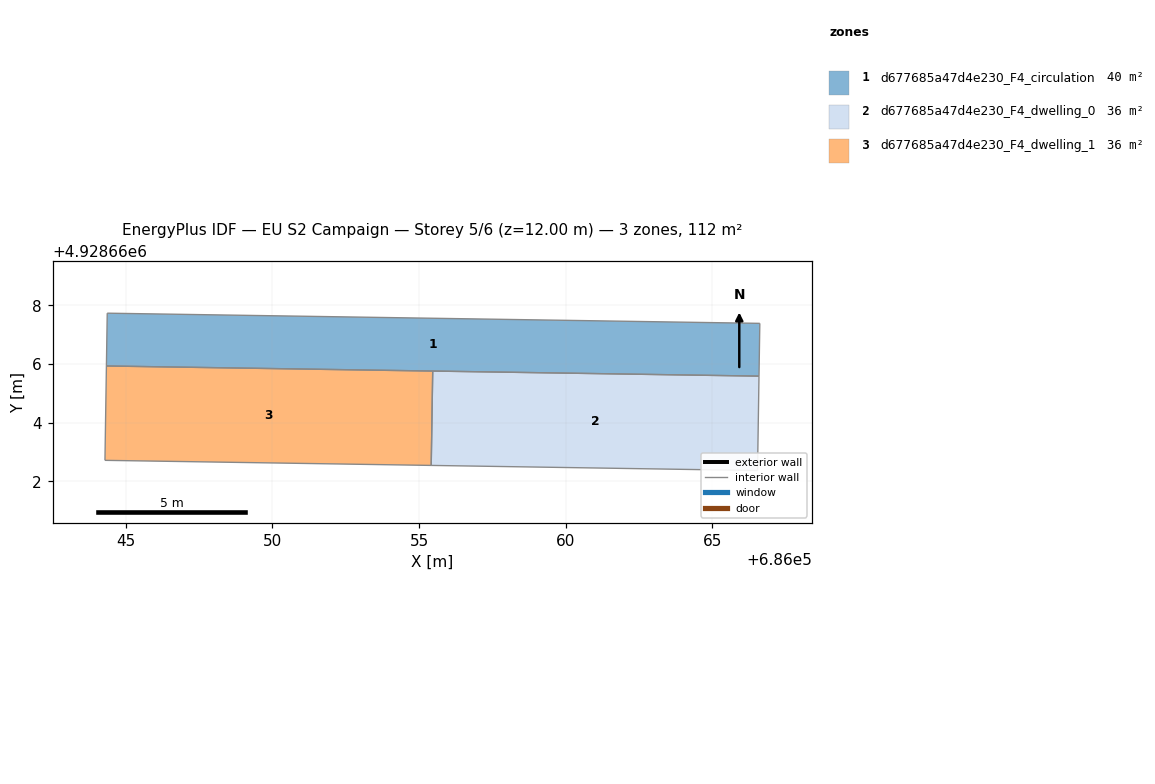
=== STOREY PLAN SPEC (per zone: floor XY polygon, exterior-wall plan segments, windows/doors) ===
zone 1: d677685a47d4e230_F4_circulation  (40.0 m²)
  floor: (686066.59, 4928665.59) (686066.62, 4928667.39) (686044.37, 4928667.74) (686044.34, 4928665.94)
  interior walls: 4
zone 2: d677685a47d4e230_F4_dwelling_0  (35.8 m²)
  floor: (686066.54, 4928662.37) (686066.59, 4928665.59) (686055.47, 4928665.76) (686055.42, 4928662.55)
  interior walls: 4
zone 3: d677685a47d4e230_F4_dwelling_1  (35.8 m²)
  floor: (686055.42, 4928662.55) (686055.47, 4928665.76) (686044.34, 4928665.94) (686044.29, 4928662.72)
  interior walls: 4

=== DERIVED (storey summary) ===
Building: EU S2 Campaign
Storey: 5 of 6  (floor level z = 12.00 m)
Storey gross floor area: 111.6 m²
Zones on this storey: 3
  - d677685a47d4e230_F4_circulation: floor 40.0 m²
  - d677685a47d4e230_F4_dwelling_0: floor 35.8 m²
  - d677685a47d4e230_F4_dwelling_1: floor 35.8 m²
Zone adjacency (shared interzone walls):
  - d677685a47d4e230_F4_dwelling_0 ↔ d677685a47d4e230_F4_dwelling_1